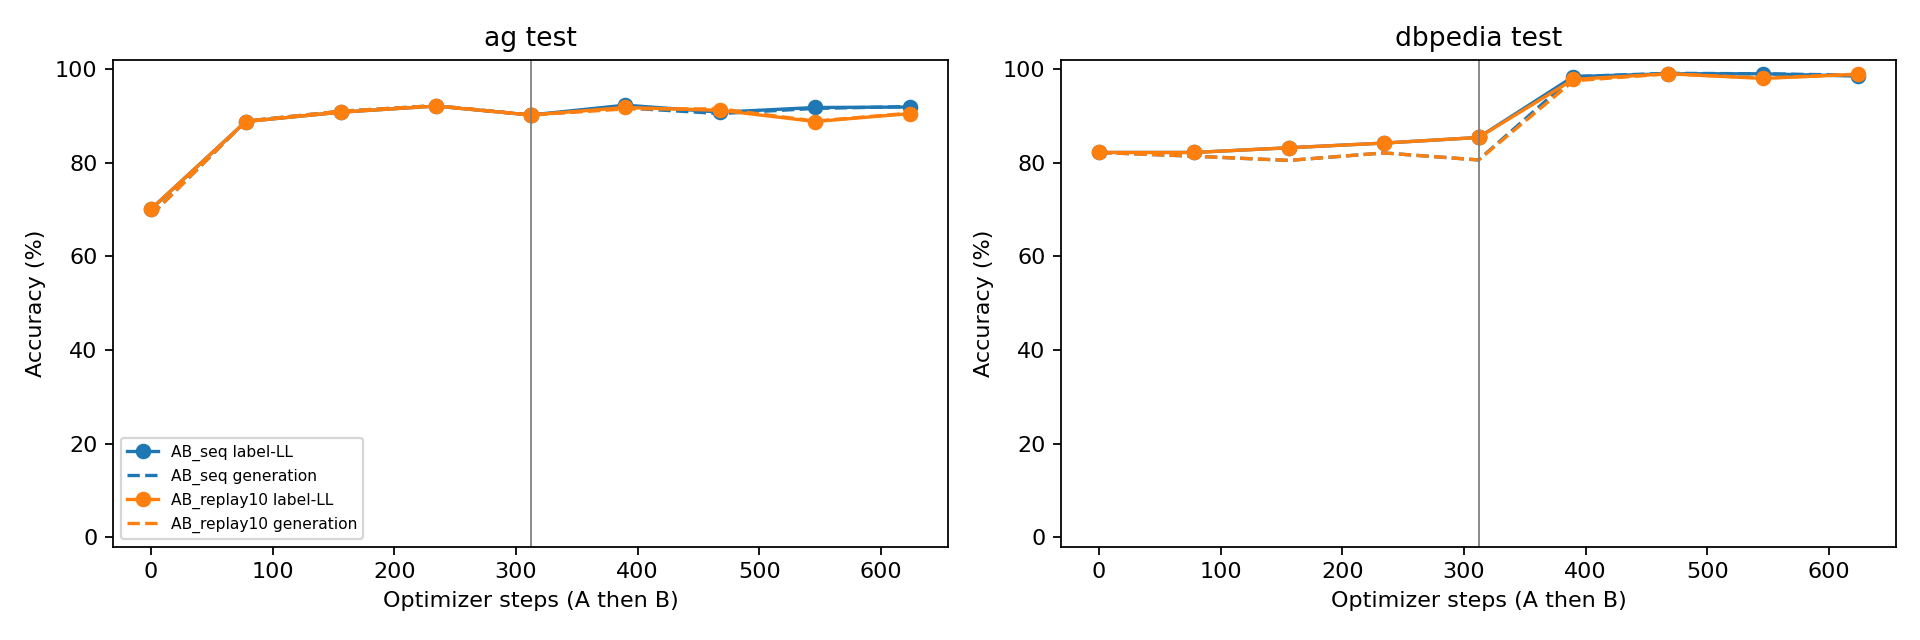

Values plotted in this chart, from the file beside it:
run, global_step, task, split, ll_accuracy, gen_accuracy, ll_macro_f1, format_valid_rate, gold_nll
A, 0, ag, test, 0.701, 0.688, 0.6714, 0.992, 1.388
A, 0, ag, val, 0.716, 0.706, 0.6769, 0.986, 1.282
A, 0, dbpedia, test, 0.822, 0.822, 0.8009, 0.987, 8.792
A, 0, dbpedia, val, 0.8, 0.796, 0.7825, 0.986, 8.724
A, 78, ag, test, 0.888, 0.889, 0.8859, 1.0, 3.859
A, 78, ag, val, 0.91, 0.908, 0.9096, 1.0, 3.8
A, 78, dbpedia, test, 0.822, 0.814, 0.796, 0.983, 7.13
A, 78, dbpedia, val, 0.826, 0.82, 0.8055, 0.992, 7.124
A, 156, ag, test, 0.908, 0.91, 0.9068, 1.0, 6.828
A, 156, ag, val, 0.928, 0.928, 0.928, 1.0, 6.777
A, 156, dbpedia, test, 0.832, 0.805, 0.8075, 0.942, 7.403
A, 156, dbpedia, val, 0.834, 0.814, 0.8123, 0.958, 7.379
A, 234, ag, test, 0.921, 0.922, 0.9209, 1.0, 8.334
A, 234, ag, val, 0.92, 0.92, 0.9202, 1.0, 8.313
A, 234, dbpedia, test, 0.842, 0.821, 0.8168, 0.949, 7.741
A, 234, dbpedia, val, 0.85, 0.834, 0.8284, 0.96, 7.668
A, 312, ag, test, 0.902, 0.902, 0.8992, 1.0, 7.128
A, 312, ag, val, 0.924, 0.922, 0.9237, 1.0, 6.982
A, 312, dbpedia, test, 0.854, 0.806, 0.8292, 0.914, 7.537
A, 312, dbpedia, val, 0.854, 0.808, 0.8316, 0.93, 7.453
AB_seq, 312, ag, test, 0.902, 0.902, 0.8992, 1.0, 7.128
AB_seq, 312, ag, val, 0.924, 0.922, 0.9237, 1.0, 6.982
AB_seq, 312, dbpedia, test, 0.854, 0.806, 0.8292, 0.914, 7.537
AB_seq, 312, dbpedia, val, 0.854, 0.808, 0.8316, 0.93, 7.453
AB_seq, 390, ag, test, 0.923, 0.917, 0.922, 1.0, 6.187
AB_seq, 390, ag, val, 0.922, 0.92, 0.9216, 1.0, 6.041
AB_seq, 390, dbpedia, test, 0.984, 0.984, 0.984, 0.998, 6.45
AB_seq, 390, dbpedia, val, 0.974, 0.974, 0.9741, 1.0, 6.483
AB_seq, 468, ag, test, 0.908, 0.905, 0.9066, 1.0, 7.384
AB_seq, 468, ag, val, 0.916, 0.918, 0.9154, 1.0, 7.244
AB_seq, 468, dbpedia, test, 0.99, 0.991, 0.99, 1.0, 8.584
AB_seq, 468, dbpedia, val, 0.97, 0.968, 0.9702, 0.998, 8.658
AB_seq, 546, ag, test, 0.918, 0.916, 0.9168, 1.0, 4.883
AB_seq, 546, ag, val, 0.92, 0.92, 0.9195, 1.0, 4.732
AB_seq, 546, dbpedia, test, 0.99, 0.99, 0.99, 1.0, 8.069
AB_seq, 546, dbpedia, val, 0.988, 0.986, 0.988, 1.0, 8.038
AB_seq, 624, ag, test, 0.919, 0.92, 0.9178, 1.0, 4.139
AB_seq, 624, ag, val, 0.924, 0.922, 0.9235, 1.0, 3.987
AB_seq, 624, dbpedia, test, 0.985, 0.987, 0.9852, 1.0, 6.983
AB_seq, 624, dbpedia, val, 0.978, 0.978, 0.9779, 0.998, 6.988
AB_replay10, 312, ag, test, 0.902, 0.902, 0.8992, 1.0, 7.128
AB_replay10, 312, ag, val, 0.924, 0.922, 0.9237, 1.0, 6.982
AB_replay10, 312, dbpedia, test, 0.854, 0.806, 0.8292, 0.914, 7.537
AB_replay10, 312, dbpedia, val, 0.854, 0.808, 0.8316, 0.93, 7.453
AB_replay10, 390, ag, test, 0.918, 0.915, 0.9178, 1.0, 4.699
AB_replay10, 390, ag, val, 0.932, 0.928, 0.9318, 1.0, 4.601
AB_replay10, 390, dbpedia, test, 0.978, 0.975, 0.9779, 0.998, 5.633
AB_replay10, 390, dbpedia, val, 0.968, 0.968, 0.9676, 0.998, 5.654
AB_replay10, 468, ag, test, 0.912, 0.915, 0.91, 1.0, 7.886
AB_replay10, 468, ag, val, 0.918, 0.916, 0.9175, 1.0, 7.783
AB_replay10, 468, dbpedia, test, 0.99, 0.99, 0.99, 1.0, 9.266
AB_replay10, 468, dbpedia, val, 0.974, 0.976, 0.9742, 1.0, 9.267
AB_replay10, 546, ag, test, 0.888, 0.889, 0.8853, 1.0, 8.002
AB_replay10, 546, ag, val, 0.896, 0.896, 0.8948, 1.0, 7.94
AB_replay10, 546, dbpedia, test, 0.98, 0.981, 0.9801, 1.0, 9.845
AB_replay10, 546, dbpedia, val, 0.964, 0.964, 0.9641, 1.0, 9.834
AB_replay10, 624, ag, test, 0.905, 0.906, 0.9031, 1.0, 3.561
AB_replay10, 624, ag, val, 0.912, 0.914, 0.9122, 1.0, 3.457
AB_replay10, 624, dbpedia, test, 0.989, 0.989, 0.989, 1.0, 7.648
AB_replay10, 624, dbpedia, val, 0.982, 0.984, 0.9821, 1.0, 7.633
